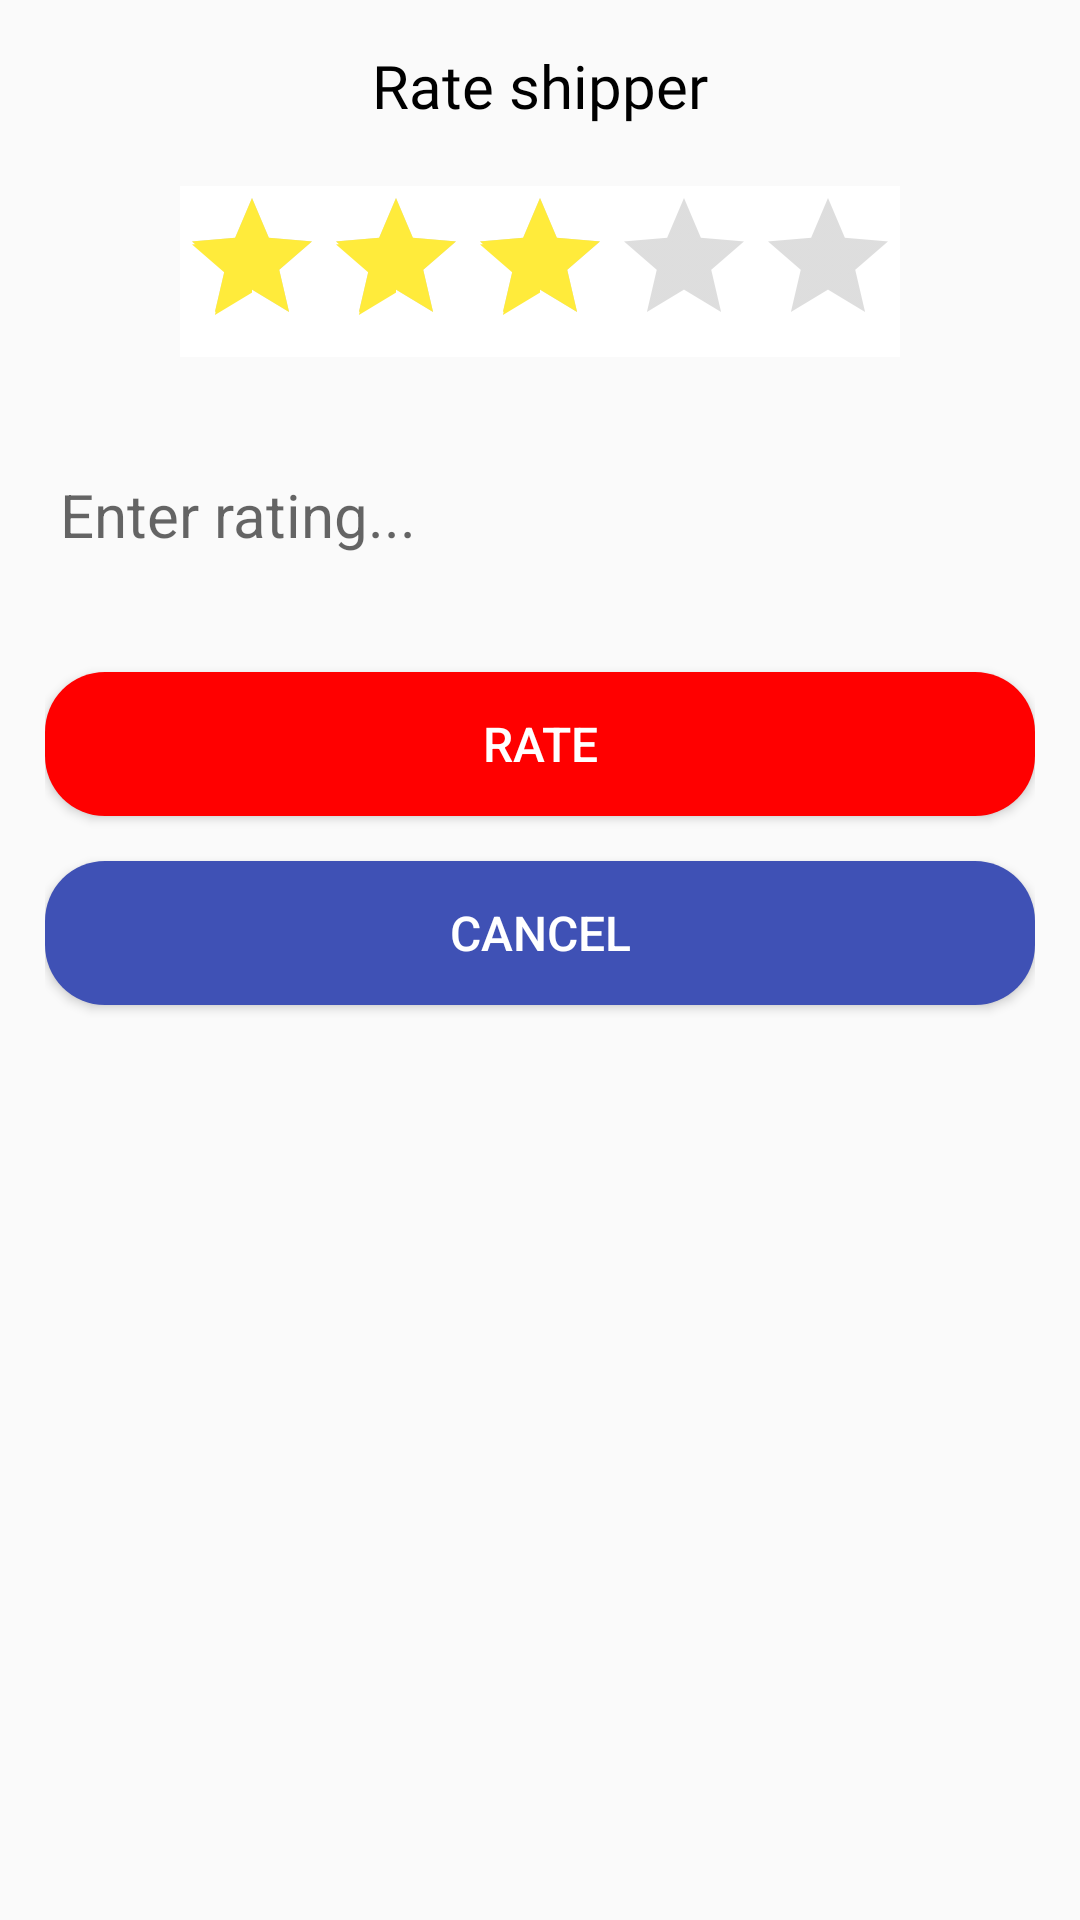

This screen was rendered from an Android layout file. Write that file and the resources it references.
<!-- AndroidManifest.xml: application theme Theme.CustomerApps -->
<!-- res/layout/alert_rating.xml -->
<?xml version="1.0" encoding="utf-8"?>
<LinearLayout xmlns:android="http://schemas.android.com/apk/res/android"
    android:orientation="vertical"
    android:padding="15dp"
    android:layout_width="match_parent"
    android:layout_height="wrap_content">

    <TextView
        android:id="@+id/tv_rate_title"
        android:layout_width="match_parent"
        android:layout_height="wrap_content"
        android:text="@string/rate_shipper"
        android:textAlignment="center"
        android:fontFamily="@font/roboto_medium"
        android:textSize="20sp"
        android:textColor="@color/black"/>

    <RatingBar
        android:id="@+id/rating"
        android:layout_width="wrap_content"
        android:layout_height="wrap_content"
        style="?android:attr/ratingBarStyle"
        android:layout_gravity="center"
        android:layout_marginVertical="20dp"
        android:numStars="5"
        android:rating="3"
        android:stepSize="1"
        android:theme="@style/RatingBar"
        android:background="@color/white"/>

    <EditText
        android:id="@+id/edt_rating"
        android:layout_width="match_parent"
        android:layout_height="55dp"
        android:hint="@string/enter_rating"
        android:layout_gravity="center"
        android:layout_marginTop="5dp"
        android:paddingStart="5dp"
        android:background="@drawable/bg_btn_transparent"
        android:textSize="20sp"
        android:maxLines="2"/>

    <Button
        android:id="@+id/btn_rating"
        android:layout_width="match_parent"
        android:layout_height="wrap_content"
        android:layout_gravity="center"
        android:layout_marginTop="25dp"
        android:paddingHorizontal="40dp"
        android:paddingVertical="10dp"
        android:background="@drawable/bg_btn_primary"
        android:text="@string/rate"
        android:textSize="16sp"
        android:textColor="@color/white" />

    <Button
        android:id="@+id/btn_cancel"
        android:layout_width="match_parent"
        android:layout_height="wrap_content"
        android:layout_gravity="center"
        android:layout_marginTop="15dp"
        android:paddingHorizontal="40dp"
        android:paddingVertical="10dp"
        android:background="@drawable/bg_btn_cancel"
        android:text="@string/cancel"
        android:textSize="16sp"
        android:textColor="@color/white" />
</LinearLayout>
<!-- resources referenced by this layout -->
<resources>
  <color name="black">#FF000000</color>
  <color name="white">#FFFFFFFF</color>
  <!-- drawable bg_btn_cancel (drawable-v24) -->
  <?xml version="1.0" encoding="utf-8"?>
  <ripple xmlns:android="http://schemas.android.com/apk/res/android"
      android:color="@color/white">
  
      <item android:id="@android:id/mask">
          <shape android:shape="rectangle"  >
              <corners android:radius="20dip" />
              <solid android:color="@color/blue"/>
          </shape>
      </item>
  
      <item android:id="@android:id/background">
          <shape android:shape="rectangle"  >
              <corners android:radius="20dip" />
              <solid android:color="@color/blue"/>
          </shape>
      </item>
  </ripple>
  <!-- drawable bg_btn_primary (drawable) -->
  <?xml version="1.0" encoding="utf-8"?>
  <ripple xmlns:android="http://schemas.android.com/apk/res/android"
      android:color="@color/white">
  
      <item android:id="@android:id/mask">
          <shape android:shape="rectangle"  >
              <corners android:radius="20dip" />
              <solid android:color="@color/red_200"/>
          </shape>
      </item>
  
      <item android:id="@android:id/background">
          <shape android:shape="rectangle"  >
              <corners android:radius="20dip" />
              <solid android:color="@color/red_500"/>
          </shape>
      </item>
  </ripple>
  <string name="cancel">Cancel</string>
  <string name="enter_rating">Enter rating...</string>
  <string name="rate">Rate</string>
  <string name="rate_shipper">Rate shipper</string>
  <style name="RatingBar" parent="Theme.AppCompat">
          <item name="colorControlNormal">@color/grey</item>
          <item name="colorControlActivated">@color/yellow</item>
      </style>
  <style name="Theme.CustomerApps" parent="Theme.AppCompat.DayNight.NoActionBar">
          
          <item name="colorPrimary">@color/red_500</item>
          <item name="colorPrimaryVariant">@color/red_700</item>
          <item name="colorOnPrimary">@color/white</item>
          
          <item name="colorSecondary">@color/teal_200</item>
          <item name="colorSecondaryVariant">@color/teal_700</item>
          <item name="colorOnSecondary">@color/black</item>
          
          <item name="android:statusBarColor" tools:targetApi="l">?attr/colorPrimaryVariant</item>
          
      </style>
  <color name="blue">#3F51B5</color>
  <color name="red_200">#88FF0000</color>
  <color name="red_500">#FFFF0000</color>
  <color name="grey">#909090</color>
  <color name="yellow">#FFEB3B</color>
  <color name="red_700">#FFBC0000</color>
  <color name="teal_200">#FF03DAC5</color>
  <color name="teal_700">#FF018786</color>
</resources>
